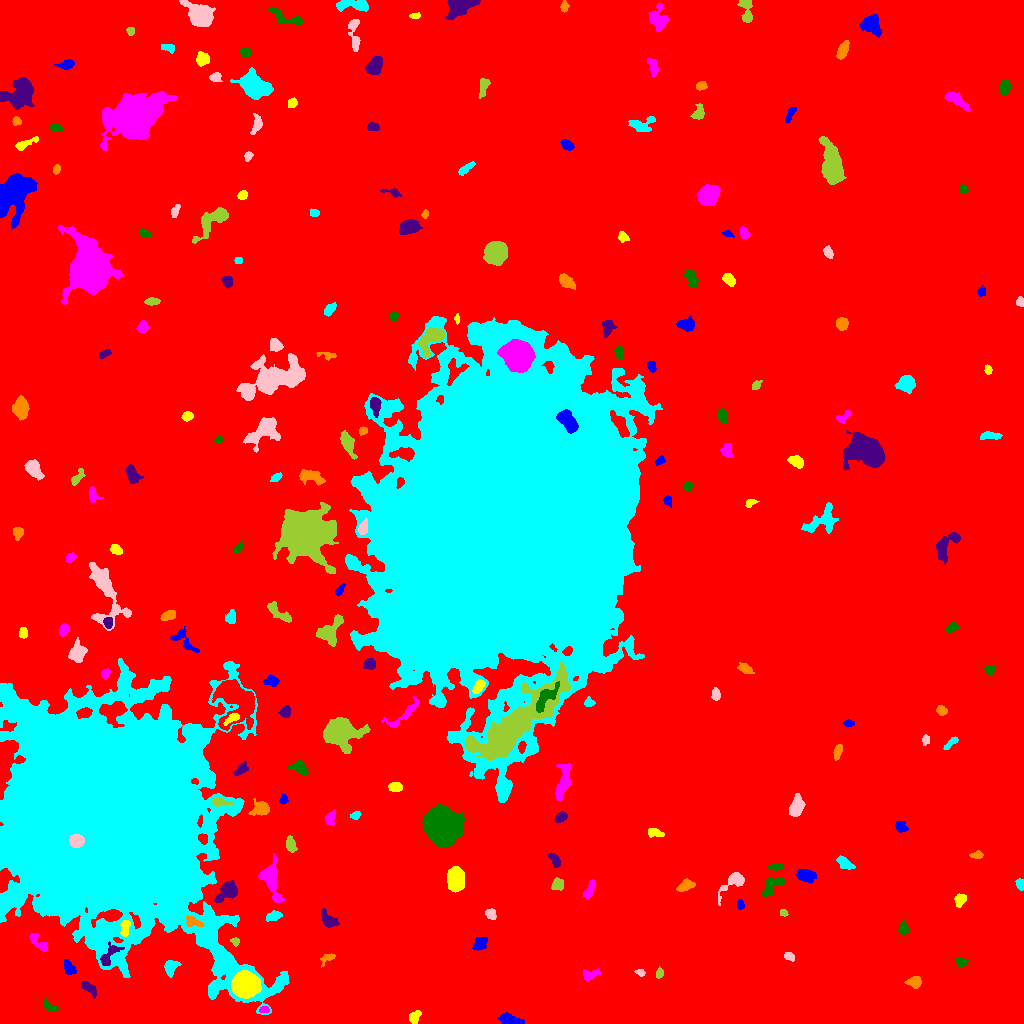

Values plotted in this chart, from the file beside it:
ID, X, Y, A, B, theta, total_flux, mu_max, mu_median, mu_mean, R_fwhm, R_e, R10, R90, x_start, x_end, y_start, y_end, area, greylevel
0, 505.1, 517.5, 306.8, 291.4, -1.242, 2609283, 17.0, 2.0, 3.036, 94.78, 242.7, 91.79, 397.7, 0, 1023, 0, 1023, 859341, 3.036
1, 509.9, 3.118, 4.745, 2.245, -0.2551, 1393, 20.0, 5.0, 6.602, 4.334, 3.742, 1.493, 6.333, 497, 524, 0, 11, 211, 14.6
2, 414.4, 6.201, 3.376, 2.251, 0.9711, 283.0, 5.0, 2.0, 2.194, 3.989, 3.478, 1.262, 5.528, 409, 421, 0, 13, 129, 10.19
3, 264.1, 13.74, 2.17, 1.538, 0.1274, 151.0, 6.0, 2.0, 2.288, 2.877, 2.326, 0.7979, 3.656, 259, 269, 11, 17, 66, 14.29
4, 49.37, 16.97, 4.278, 1.956, -0.5897, 215.0, 4.0, 2.0, 1.92, 4.478, 3.192, 1.262, 5.109, 43, 58, 13, 25, 112, 9.92
5, 89.07, 35.51, 4.623, 2.071, -0.6768, 406.0, 5.0, 3.0, 2.671, 5.14, 3.785, 1.596, 5.863, 81, 96, 25, 42, 152, 11.67
6, 914.3, 41.37, 3.576, 2.498, 0.0674, 555.0, 9.0, 3.0, 3.675, 3.868, 3.656, 1.382, 5.944, 904, 921, 35, 47, 151, 12.68
7, 107.3, 204.1, 50.53, 41.59, -0.9183, 1469908, 211.0, 16.0, 29.77, 30.94, 46.54, 16.13, 94.93, 0, 289, 9, 365, 49377, 35.77
8, 640.2, 50.96, 2.492, 1.584, -0.2867, 165.0, 5.0, 3.0, 2.619, 3.338, 2.523, 0.9772, 3.827, 634, 645, 47, 54, 63, 10.62
9, 659.6, 50.52, 2.41, 1.708, 1.447, 194.0, 6.0, 2.0, 2.622, 3.338, 2.523, 0.9772, 4.107, 656, 663, 45, 57, 74, 10.62
10, 15.78, 54.17, 5.593, 2.351, 0.7536, 538.0, 6.0, 3.0, 3.074, 5.726, 4.107, 1.596, 6.408, 8, 25, 44, 62, 175, 11.07
11, 69.11, 55.23, 3.815, 2.376, -1.023, 544.0, 7.0, 3.0, 3.701, 4.754, 3.785, 1.493, 5.944, 64, 76, 49, 64, 147, 11.7
12, 245.6, 39.05, 5.436, 5.14, 0.007755, 31675, 158.0, 32.5, 46.86, 7.047, 6.58, 2.585, 11.17, 231, 261, 25, 53, 676, 64.86
13, 589.7, 48.66, 4.284, 2.434, 0.2366, 386.0, 6.0, 2.0, 2.626, 4.478, 3.7, 1.493, 5.917, 583, 600, 43, 55, 147, 10.63
14, 961.2, 61.36, 2.855, 2.015, -0.3528, 195.0, 5.0, 2.0, 2.01, 3.338, 2.985, 1.128, 4.583, 956, 968, 56, 66, 97, 10.01
15, 108.3, 67.48, 7.345, 2.86, 0.8912, 490.0, 7.0, 2.0, 2.197, 3.989, 4.146, 1.493, 6.956, 100, 124, 58, 82, 223, 17.2
16, 327.7, 65.59, 4.397, 2.142, 0.5094, 316.0, 6.0, 3.0, 2.953, 4.442, 3.29, 1.262, 5.171, 320, 335, 56, 70, 107, 12.95
17, 170.4, 55.97, 3.791, 2.98, 1.287, 563.0, 8.0, 3.0, 3.128, 4.787, 3.989, 1.493, 6.333, 164, 181, 46, 63, 180, 11.13
18, 788.7, 67.31, 2.506, 1.964, -0.4141, 215.0, 5.0, 2.0, 2.56, 3.613, 2.821, 1.128, 4.37, 784, 794, 62, 71, 84, 10.56
19, 235.2, 82.11, 2.158, 1.915, -0.5504, 186.0, 6.0, 3.0, 2.862, 3.338, 2.394, 0.9772, 3.868, 230, 239, 77, 86, 65, 10.86
20, 2.978, 82, 7.667, 2.224, -1.566, 541.0, 7.0, 2.0, 2.652, 4.146, 4.514, 1.784, 7.024, 0, 10, 67, 95, 204, 11.65
21, 479.6, 79.71, 3.689, 2.55, 0.8461, 611.0, 8.0, 3.0, 3.637, 5.109, 3.868, 1.493, 6.077, 472, 487, 73, 86, 168, 12.64
22, 125, 95.8, 4.522, 2.079, 1.405, 439.0, 7.0, 3.0, 3.181, 4.146, 3.7, 1.382, 5.67, 120, 130, 87, 103, 138, 18.18
23, 39.18, 79.97, 6.334, 2.443, -0.7926, 568.0, 6.0, 3.0, 3.156, 6.024, 4.37, 1.693, 6.84, 29, 47, 72, 90, 180, 10.16
24, 903.3, 94.78, 3.238, 2.27, 1.544, 281.0, 5.0, 2.0, 2.422, 4.107, 3.385, 1.262, 5.171, 898, 909, 89, 103, 116, 10.42
25, 328.2, 103.7, 5.365, 2.708, -0.7824, 519.0, 6.0, 2.0, 2.557, 5.67, 4.406, 1.693, 6.887, 321, 339, 96, 115, 203, 10.56
26, 192.1, 101.8, 3.965, 2.233, -0.3341, 494.0, 9.0, 3.0, 3.431, 3.742, 3.29, 1.262, 5.441, 186, 204, 97, 108, 144, 28.43
27, 273.1, 107.2, 3.866, 2.048, 0.3204, 454.0, 7.0, 3.0, 3.338, 4.478, 3.613, 1.382, 5.528, 266, 282, 102, 113, 136, 11.34
28, 490.5, 109.4, 2.729, 2.303, -0.9065, 266.0, 5.0, 2.0, 2.463, 3.949, 3.09, 1.262, 4.886, 485, 496, 104, 115, 108, 10.46
29, 783.4, 110.7, 1.914, 1.696, -0.4613, 174.0, 6.0, 3.0, 3.164, 3.29, 2.326, 0.7979, 3.613, 780, 788, 107, 114, 55, 11.16
30, 394.3, 118.4, 2.079, 1.601, 0.8059, 165.0, 6.0, 2.5, 2.75, 3.09, 2.326, 0.7979, 3.656, 390, 398, 114, 122, 60, 10.75
31, 740.2, 118.7, 2.393, 1.7, -1.55, 189.0, 5.0, 3.0, 2.739, 3.523, 2.646, 0.9772, 4.029, 737, 744, 114, 124, 69, 10.74
32, 959.6, 123.1, 3.043, 2.369, 1.179, 460.0, 8.0, 3.0, 3.485, 4.334, 3.385, 1.382, 5.412, 954, 966, 116, 130, 132, 12.48
33, 590.1, 134.6, 5.109, 2.008, 1.143, 381.0, 7.0, 3.0, 2.523, 3.432, 3.785, 1.382, 5.781, 583, 595, 125, 144, 151, 10.52
34, 772.2, 137.7, 6.73, 3.162, 0.6688, 1276, 10.0, 5.0, 5.084, 6.699, 5.078, 2.034, 7.818, 762, 784, 127, 146, 251, 12.08
35, 227.4, 132.4, 5.91, 3.744, 0.7152, 1355, 11.0, 4.0, 4.343, 5.614, 5.293, 2.034, 8.292, 214, 237, 121, 143, 312, 14.34
36, 685.2, 137.9, 4.144, 2.344, 0.419, 580.0, 8.0, 3.0, 3.558, 4.787, 3.827, 1.493, 6.206, 676, 695, 132, 145, 163, 11.56
37, 1020, 139.8, 2.64, 1.89, -1.373, 362.0, 9.0, 4.0, 4.209, 3.523, 2.821, 1.128, 4.334, 1015, 1023, 133, 145, 86, 12.21
38, 733.9, 141.5, 8.398, 3.562, 0.7439, 709.0, 8.0, 2.0, 2.56, 4.82, 4.652, 1.693, 7.939, 718, 744, 118, 151, 277, 10.56
39, 557.6, 139.1, 2.931, 2.762, 1.1, 789.0, 12.0, 5.0, 5.801, 4.478, 3.613, 1.382, 5.726, 551, 563, 133, 146, 136, 12.8
40, 350.2, 153.2, 9.741, 3.201, -0.701, 1123, 10.0, 2.0, 3.383, 5.557, 4.787, 1.871, 8.33, 339, 375, 136, 166, 332, 11.38
41, 805.8, 148.2, 4.198, 2.66, -0.2054, 1299, 15.0, 5.0, 5.851, 5.015, 4.26, 1.596, 6.77, 796, 816, 140, 154, 222, 13.85
42, 455.8, 144.4, 5.541, 3.682, -1.549, 5411, 33.0, 12.0, 13.6, 6.58, 5.809, 2.326, 9.288, 447, 464, 131, 157, 398, 20.6
43, 271, 144.2, 10.03, 3.949, -1.327, 1899, 13.0, 3.0, 3.94, 5.499, 6.232, 2.326, 10.19, 258, 284, 121, 170, 482, 11.94
44, 776.6, 156.8, 3.315, 1.548, 0.1305, 238.0, 6.0, 2.0, 2.559, 3.523, 2.706, 0.9772, 4.514, 768, 783, 153, 160, 93, 12.56
45, 554.6, 163.5, 4.066, 2.192, -1.029, 428.0, 5.0, 3.0, 3.344, 5.323, 3.785, 1.596, 5.726, 548, 560, 156, 170, 128, 10.34
46, 976.9, 168.2, 2.948, 1.764, 0.06384, 245.0, 6.0, 2.0, 2.753, 3.7, 2.821, 1.128, 4.514, 969, 983, 165, 173, 89, 10.75
47, 844.3, 159.9, 4.356, 2.373, -0.552, 497.0, 7.0, 3.0, 2.994, 4.297, 3.909, 1.493, 6.206, 836, 855, 154, 168, 166, 10.99
48, 76.05, 182.4, 3.115, 3.022, -1.296, 7290, 79.0, 38.5, 40.5, 5.262, 4.029, 1.693, 6.155, 69, 84, 176, 189, 180, 185.5
49, 290.6, 179.1, 3.712, 2.181, -1.357, 508.0, 8.0, 4.0, 3.528, 4.82, 3.613, 1.382, 5.698, 286, 297, 171, 188, 144, 12.53
50, 203.1, 184.7, 2.639, 1.911, -0.7697, 246.0, 6.0, 3.0, 2.674, 3.989, 2.877, 1.128, 4.37, 198, 207, 179, 190, 92, 21.67
51, 900.7, 196.3, 3.136, 2.518, -0.6575, 474.0, 7.0, 4.0, 3.885, 4.442, 3.523, 1.382, 5.47, 895, 908, 191, 202, 122, 10.89
52, 654.8, 190.8, 4.27, 1.928, -0.2995, 340.0, 6.0, 3.0, 2.72, 4.72, 3.523, 1.382, 5.382, 648, 664, 186, 195, 125, 12.72
53, 330.4, 205, 3.47, 2.333, 1.274, 421.0, 7.0, 3.0, 3.142, 3.827, 3.385, 1.382, 5.528, 325, 335, 198, 214, 134, 11.14
54, 442.3, 198.4, 8.462, 7.154, -1.224, 34944, 76.0, 20.0, 26.18, 10.94, 9.674, 3.909, 16.24, 422, 464, 176, 219, 1335, 34.18
55, 560.2, 206.2, 2.918, 1.911, 0.5164, 399.0, 10.0, 3.0, 3.44, 3.613, 2.932, 1.128, 4.787, 554, 567, 201, 212, 116, 12.44
56, 261.3, 214.6, 4.127, 3.384, 0.2619, 1035, 13.0, 4.0, 4.539, 4.442, 4.26, 1.693, 7.092, 248, 269, 208, 225, 228, 13.54
57, 355.7, 208.1, 2.449, 1.791, 0.3683, 178.0, 5.0, 2.0, 2.342, 3.141, 2.646, 0.9772, 4.222, 350, 361, 204, 212, 76, 10.34
58, 796.6, 216.4, 5.041, 2.769, 1.304, 1064, 11.0, 3.0, 4.108, 5.171, 4.652, 1.784, 7.548, 789, 805, 207, 230, 259, 12.11
59, 219.7, 221.7, 4.702, 1.948, -0.09843, 398.0, 7.0, 3.0, 2.843, 3.742, 3.523, 1.262, 5.67, 211, 233, 217, 226, 140, 17.84
... 171 more rows
